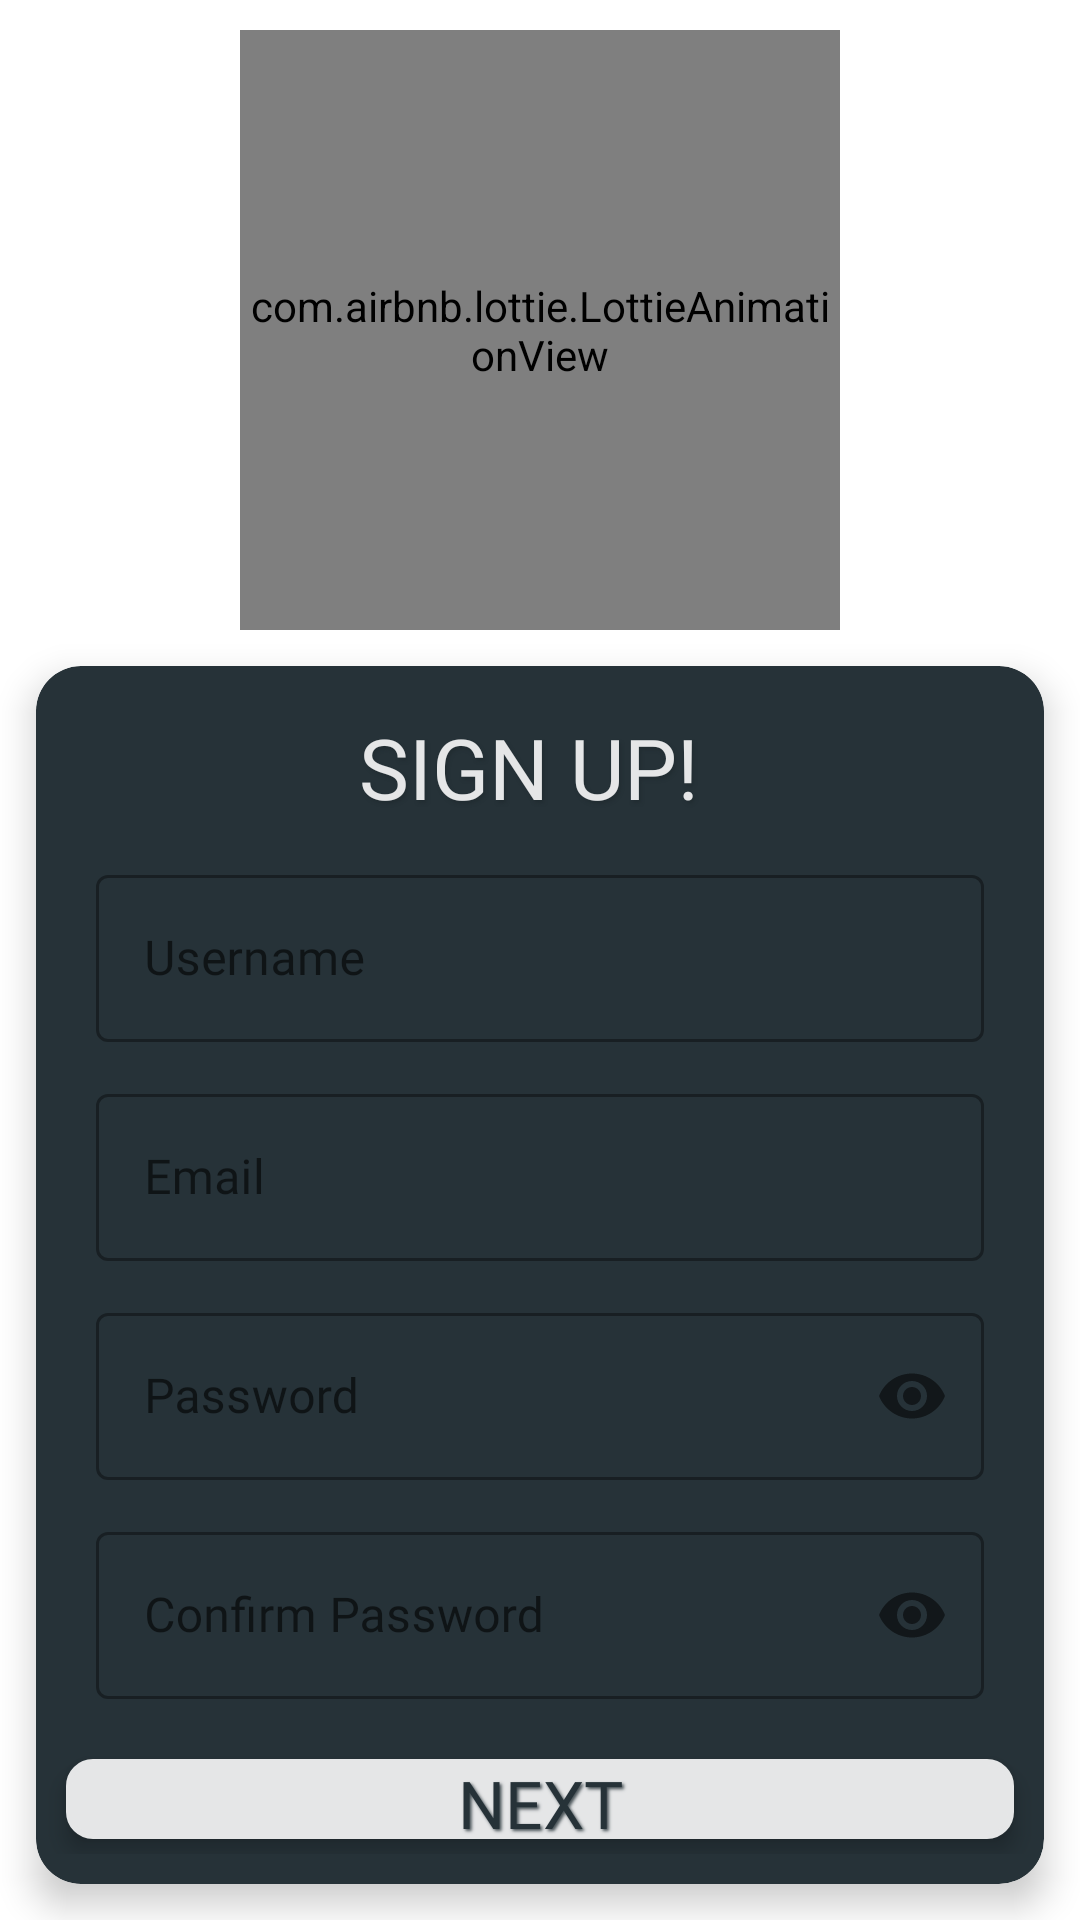

Reconstruct the res/layout file that produces this screen, plus the resources it refers to.
<!-- AndroidManifest.xml: application theme Theme.Discuter -->
<!-- res/layout/fragment_sign_up.xml -->
<?xml version="1.0" encoding="utf-8"?>
<RelativeLayout xmlns:android="http://schemas.android.com/apk/res/android"
    xmlns:tools="http://schemas.android.com/tools"
    android:layout_width="match_parent"
    android:layout_height="match_parent"
    xmlns:app="http://schemas.android.com/apk/res-auto"
    tools:context=".Fragments.SignUpFragment">

    <ProgressBar
        android:id="@+id/load3"
        style="?android:attr/progressBarStyle"
        android:layout_width="wrap_content"
        android:layout_height="wrap_content"
        android:background="@drawable/progressbar_background"
        android:elevation="8dp"
        android:indeterminateTint="@color/grey6"
        android:visibility="gone"
        android:layout_centerInParent="true">

    </ProgressBar>

    <LinearLayout
        android:layout_width="match_parent"
        android:layout_height="match_parent"
        android:orientation="vertical">

        <com.airbnb.lottie.LottieAnimationView
            android:layout_width="200dp"
            android:layout_height="200dp"
            android:layout_gravity="center_horizontal"
            android:layout_marginTop="10dp"
            app:lottie_autoPlay="true"
            app:lottie_fileName="signup_lottie.json"
            app:lottie_loop="true">
        </com.airbnb.lottie.LottieAnimationView>

        <androidx.cardview.widget.CardView
            android:layout_width="match_parent"
            android:layout_height="wrap_content"
            android:layout_margin="12dp"
            android:backgroundTint="@color/grey6"
            android:elevation="5dp"
            android:translationZ="5dp"
            app:cardCornerRadius="15dp">

            <LinearLayout
                android:layout_width="match_parent"
                android:layout_height="wrap_content"
                android:layout_gravity="center_horizontal"
                android:layout_marginBottom="10dp"
                android:orientation="vertical">

                <LinearLayout
                    android:layout_width="wrap_content"
                    android:layout_height="wrap_content"
                    android:layout_gravity="center_horizontal"
                    android:layout_marginLeft="10dp"
                    android:layout_marginTop="15dp"
                    android:layout_marginRight="10dp"
                    android:orientation="horizontal">

                    <TextView
                        android:id="@+id/sign"
                        android:layout_width="wrap_content"
                        android:layout_height="wrap_content"
                        android:layout_gravity="center_horizontal"
                        android:layout_weight="1"
                        android:fontFamily="@font/chewyregular"
                        android:shadowColor="@color/grey8"
                        android:shadowDx="2"
                        android:shadowDy="3"
                        android:shadowRadius="2"
                        android:text="SIGN "
                        android:textColor="@color/grey1"
                        android:textSize="28sp"></TextView>

                    <TextView
                        android:id="@+id/up"
                        android:layout_width="wrap_content"
                        android:layout_height="wrap_content"
                        android:layout_gravity="center_horizontal"
                        android:layout_weight="1"
                        android:fontFamily="@font/chewyregular"
                        android:shadowColor="@color/grey8"
                        android:shadowDx="2"
                        android:shadowDy="3"
                        android:shadowRadius="2"
                        android:text="UP! "
                        android:textColor="@color/grey1"
                        android:textSize="28sp"></TextView>

                </LinearLayout>

                <com.google.android.material.textfield.TextInputLayout
                    style="@style/Widget.MaterialComponents.TextInputLayout.OutlinedBox"

                    android:layout_width="match_parent"
                    android:layout_height="wrap_content"
                    android:layout_marginLeft="20dp"
                    android:layout_marginTop="10dp"
                    android:layout_marginRight="20dp"
                    android:layout_marginBottom="5dp"
                    android:hint="Username"
                    app:hintTextAppearance="@style/TextAppearance.App.TextInputLayout">

                    <com.google.android.material.textfield.TextInputEditText
                        android:id="@+id/usernameSignUp"
                        android:layout_width="match_parent"
                        android:layout_height="wrap_content"
                        android:fontFamily="@font/chewyregular"
                        android:singleLine="true"
                        android:textColor="@color/white"></com.google.android.material.textfield.TextInputEditText>

                </com.google.android.material.textfield.TextInputLayout>

                <com.google.android.material.textfield.TextInputLayout
                    style="@style/Widget.MaterialComponents.TextInputLayout.OutlinedBox"

                    android:layout_width="match_parent"
                    android:layout_height="wrap_content"
                    android:layout_marginLeft="20dp"
                    android:layout_marginTop="5dp"
                    android:layout_marginRight="20dp"
                    android:layout_marginBottom="5dp"
                    android:hint="Email"
                    app:hintTextAppearance="@style/TextAppearance.App.TextInputLayout">

                    <com.google.android.material.textfield.TextInputEditText
                        android:id="@+id/emailSignup"
                        android:layout_width="match_parent"
                        android:layout_height="wrap_content"
                        android:fontFamily="@font/chewyregular"
                        android:singleLine="true"
                        android:textColor="@color/white"></com.google.android.material.textfield.TextInputEditText>

                </com.google.android.material.textfield.TextInputLayout>

                <com.google.android.material.textfield.TextInputLayout
                    style="@style/Widget.MaterialComponents.TextInputLayout.OutlinedBox"

                    android:layout_width="match_parent"
                    android:layout_height="wrap_content"
                    android:layout_marginLeft="20dp"
                    android:layout_marginTop="5dp"
                    android:layout_marginRight="20dp"
                    android:layout_marginBottom="5dp"
                    android:hint="Password"
                    app:hintTextAppearance="@style/TextAppearance.App.TextInputLayout"
                    app:passwordToggleEnabled="true">

                    <com.google.android.material.textfield.TextInputEditText
                        android:id="@+id/passwordSignup"
                        android:layout_width="match_parent"
                        android:layout_height="wrap_content"
                        android:fontFamily="@font/chewyregular"
                        android:inputType="textPassword"
                        android:singleLine="true"
                        android:textColor="@color/white"></com.google.android.material.textfield.TextInputEditText>
                </com.google.android.material.textfield.TextInputLayout>

                <com.google.android.material.textfield.TextInputLayout
                    style="@style/Widget.MaterialComponents.TextInputLayout.OutlinedBox"

                    android:layout_width="match_parent"
                    android:layout_height="wrap_content"
                    android:layout_marginLeft="20dp"
                    android:layout_marginTop="5dp"
                    android:layout_marginRight="20dp"
                    android:layout_marginBottom="5dp"
                    android:hint="Confirm Password"
                    app:hintTextAppearance="@style/TextAppearance.App.TextInputLayout"
                    app:passwordToggleEnabled="true">

                    <com.google.android.material.textfield.TextInputEditText
                        android:id="@+id/confirmPasswordSignup"
                        android:layout_width="match_parent"
                        android:layout_height="wrap_content"
                        android:fontFamily="@font/chewyregular"
                        android:inputType="textPassword"
                        android:singleLine="true"
                        android:textColor="@color/white"></com.google.android.material.textfield.TextInputEditText>
                </com.google.android.material.textfield.TextInputLayout>

                <Button
                    android:id="@+id/nextButton"
                    android:layout_width="match_parent"
                    android:layout_height="wrap_content"
                    android:layout_marginLeft="10dp"
                    android:layout_marginTop="15dp"
                    android:layout_marginRight="10dp"
                    android:layout_marginBottom="5dp"
                    android:background="@drawable/curved_entries"
                    android:elevation="2dp"
                    android:fontFamily="@font/chewyregular"
                    android:inputType="textPersonName"
                    android:shadowColor="@color/grey5"
                    android:shadowDx="2"
                    android:shadowDy="2"
                    android:shadowRadius="2"
                    android:text="NEXT"
                    android:textColor="@color/grey6"
                    android:textSize="22sp"
                    android:translationZ="2dp"
                    app:backgroundTint="@color/grey1"></Button>

            </LinearLayout>

        </androidx.cardview.widget.CardView>
    </LinearLayout>

</RelativeLayout>
<!-- resources referenced by this layout -->
<resources>
  <color name="grey1">#E5E6E7</color>
  <color name="grey5">#475156</color>
  <color name="grey6">#263238</color>
  <color name="grey8">#222D32</color>
  <color name="white">#FFFFFFFF</color>
  <!-- drawable curved_entries (drawable-v24) -->
  <?xml version="1.0" encoding="utf-8"?>
  <shape xmlns:android="http://schemas.android.com/apk/res/android">
      <stroke android:color="@color/grey9" android:width="2dp"/>
      <corners android:radius="8dp" />
      <solid android:color="@color/grey1"/>
  </shape>
  <style name="TextAppearance.App.TextInputLayout" parent="@android:style/TextAppearance">
          
          <item name="android:textColor">@android:color/white</item>
          <item name="android:textSize">16sp</item>
  
      </style>
  <style name="Theme.Discuter" parent="Theme.MaterialComponents.DayNight.NoActionBar">
          
          <item name="colorPrimary">@color/white</item>
          <item name="colorPrimaryVariant">@color/purple_700</item>
          <item name="colorOnPrimary">@color/white</item>
          
          <item name="colorSecondary">@color/teal_200</item>
          <item name="colorSecondaryVariant">@color/teal_200</item>
          <item name="colorOnSecondary">@color/white</item>
          
          <item name="android:statusBarColor" tools:targetApi="l">?attr/colorPrimaryVariant</item>
          
      </style>
  <color name="grey9">#1C262B</color>
  <color name="purple_700">#222D32</color>
  <color name="teal_200">#FF03DAC5</color>
</resources>
